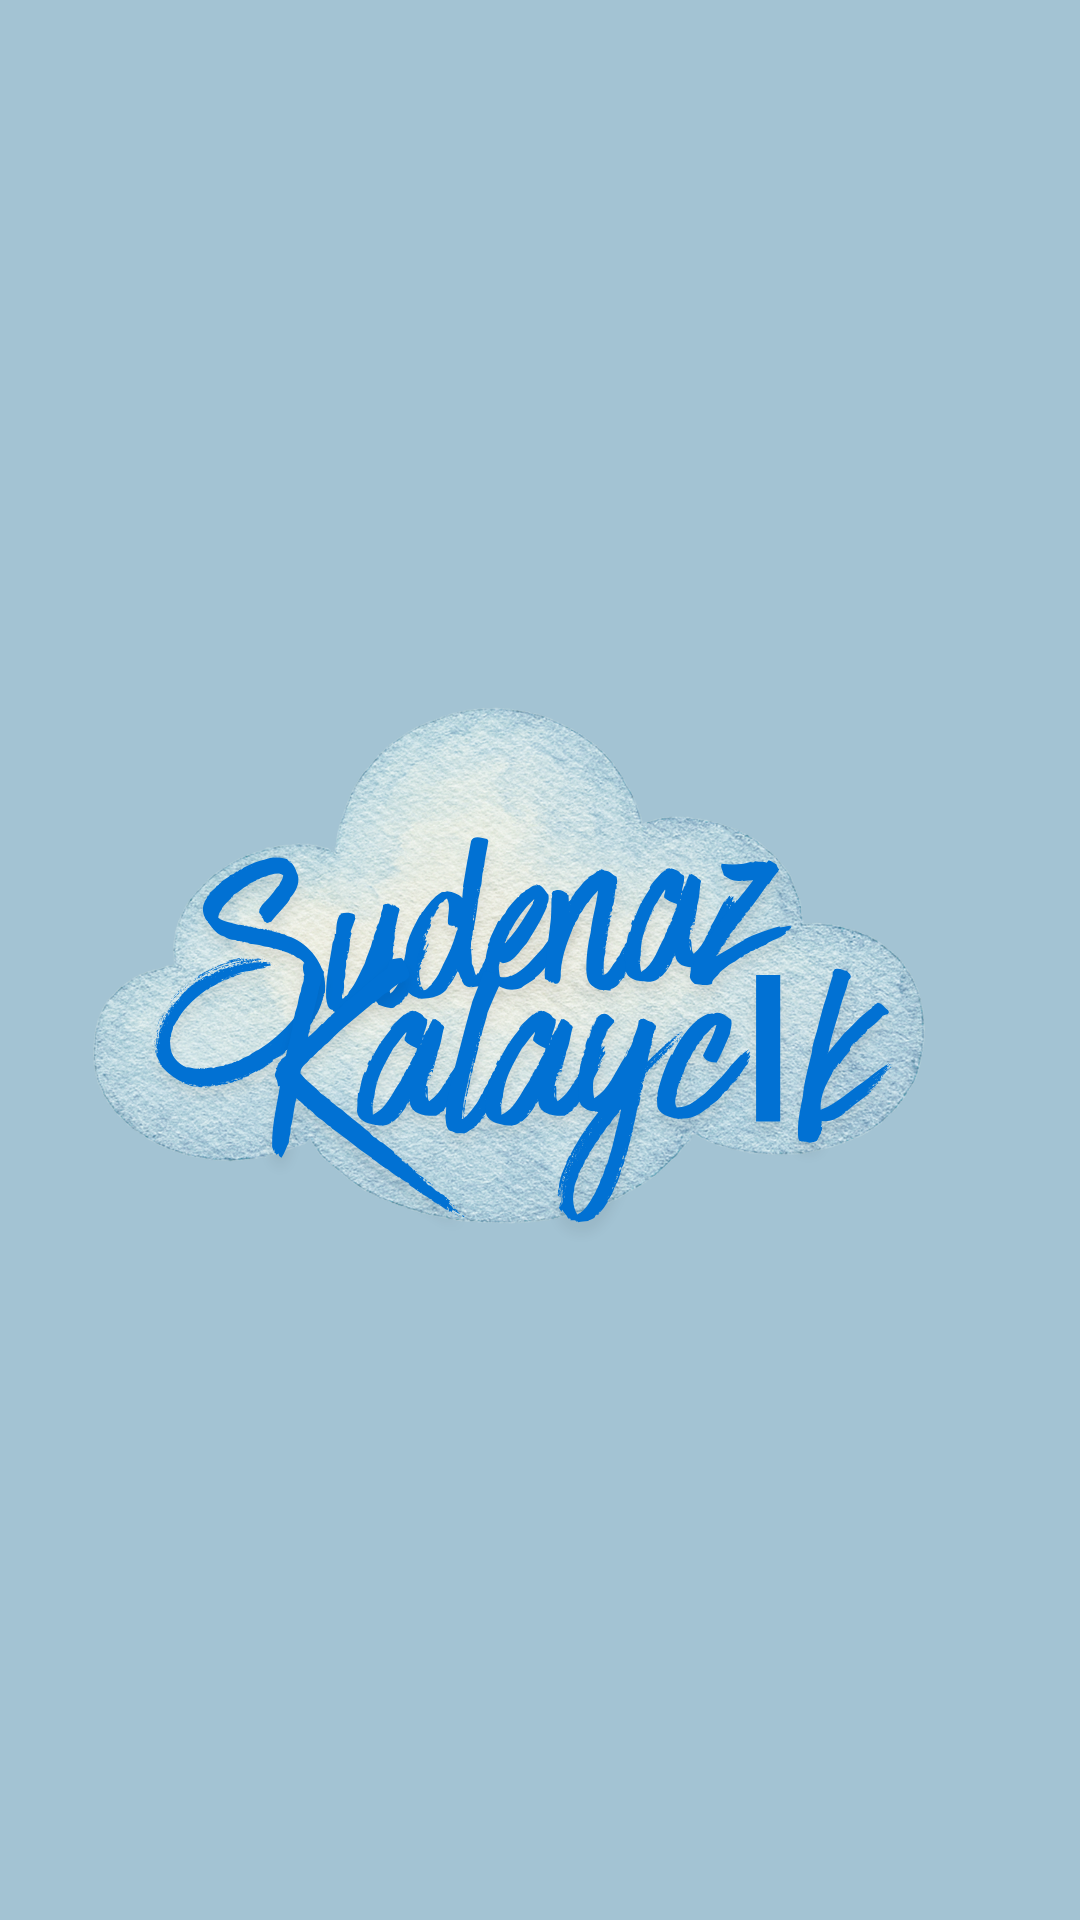

This screen was rendered from an Android layout file. Write that file and the resources it references.
<!-- AndroidManifest.xml: application theme Theme.Kayit_giris_ekrani -->
<!-- res/layout/activity_splash.xml -->
<?xml version="1.0" encoding="utf-8"?>
<LinearLayout xmlns:android="http://schemas.android.com/apk/res/android"
    android:layout_width="match_parent"
    android:layout_height="match_parent"
    android:orientation="vertical">

    <ImageView
        android:layout_width="match_parent"
        android:layout_height="match_parent"
        android:scaleType="centerCrop"
        android:src="@drawable/mobile_logo" />

</LinearLayout>
<!-- resources referenced by this layout -->
<resources>
  <!-- drawable mobile_logo: png bitmap (drawable, 504122 bytes) -->
  <style name="Theme.Kayit_giris_ekrani" parent="Base.Theme.Kayit_giris_ekrani" />
  <style name="Base.Theme.Kayit_giris_ekrani" parent="Theme.Material3.DayNight.NoActionBar">
          
          
      </style>
</resources>
